Run: headless pygame with SDL's dummy video driver; simulated clock (each Clock.tick advances the game by its frame time, no real sleeping); random seed 0; keys injected as events and as key.get_pressed() state; no mouse input.
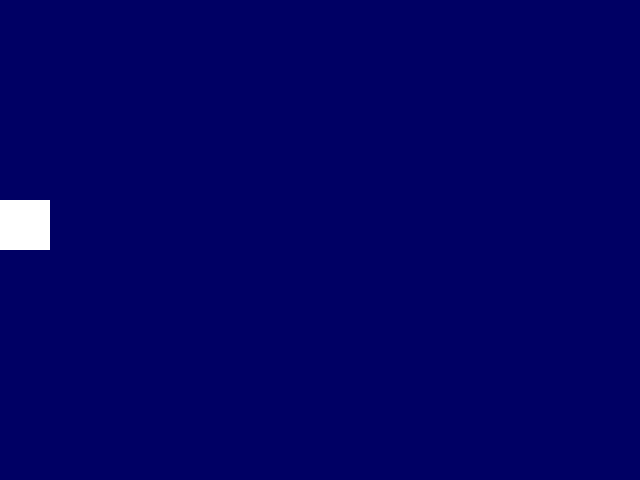
Frame 1 of 4 · flips 1–60 · no input
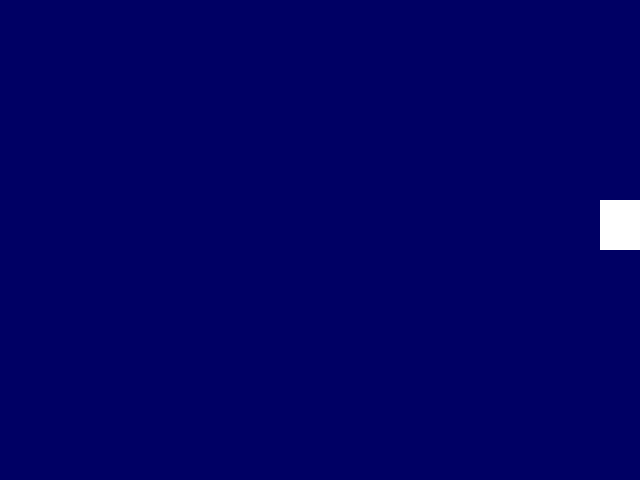
Frame 2 of 4 · flips 61–180 · tapped SPACE, RETURN · held RIGHT (→), D
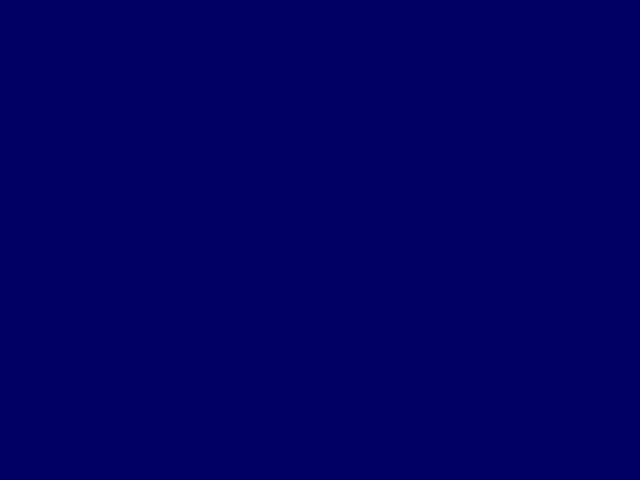
Frame 3 of 4 · flips 181–300 · held DOWN (↓), S
Frame 4 of 4 · flips 301–420 · held LEFT (←), A, UP (↑), W · screen same as frame 1, image omitted

The pygame program that drew these frames:

import pygame
import sys

# 1.初期化
pygame.init()
screen = pygame.display.set_mode((640, 480))
pygame.display.set_caption("My First Game")
clock = pygame.time.Clock()

x = 0 # 四角形の横の位置
y = 200
# 2.ゲームループ
while True:
    # A.イベント処理
    for event in pygame.event.get():
        if event.type == pygame.QUIT:
            pygame.quit()
            sys.exit()
    
    # ロジック
    # x += 5
    # if x > 640:
    #     x = -50

    keys = pygame.key.get_pressed()
    if keys[pygame.K_LEFT]: x -= 5   
    if keys[pygame.K_RIGHT]: x += 5
    if keys[pygame.K_UP]: y -= 5
    if keys[pygame.K_DOWN]: y += 5

        

    # B.描画処理
    screen.fill((0,0,100)) # 背景を濃い青に

    # 白い四角形を描く（画面, 色, [x座標, y座標, 幅, 高さ]）
    pygame.draw.rect(screen, (255,255,255), [x, y,50,50])

    # 3. 画面更新
    pygame.display.update()
    clock.tick(60) 
